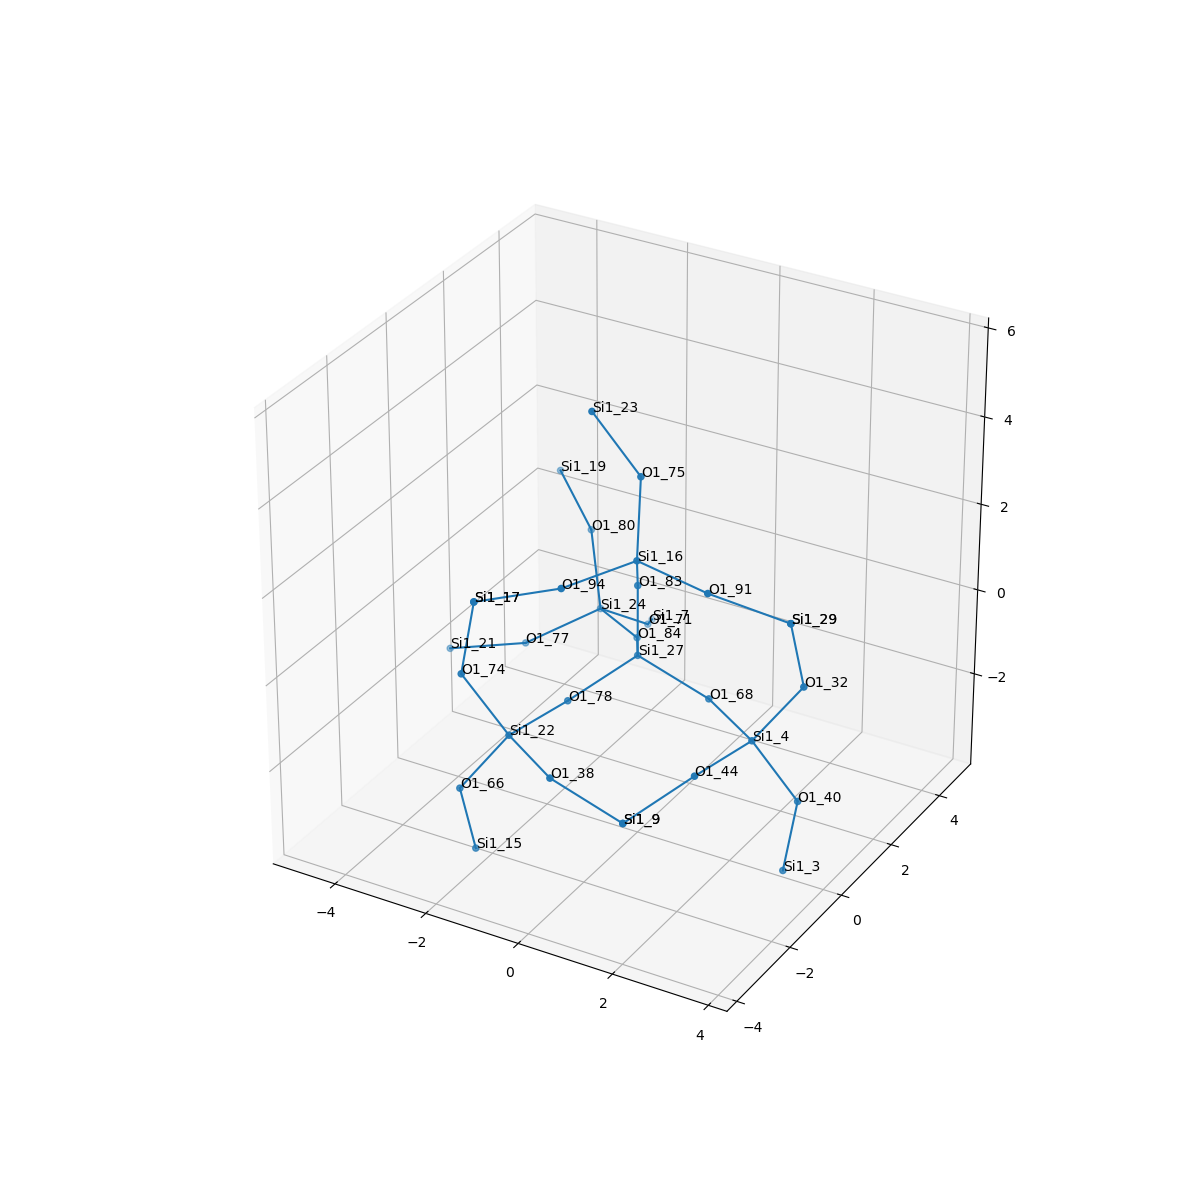

The file beside this chart, header and first rows:
, neighbor_num, isite, atom, x, y, z, front_index
0, 0, 27, Si1, 0.0, 0.0, 0.0, 
1, 1, 83, O1, 1.1102230246251565e-16, 0.0, 1.61, 0.0
2, 1, 78, O1, -0.7248, -1.33, -0.5455, 0.0
3, 1, 84, O1, -0.7678, 1.305, -0.5463, 0.0
4, 1, 68, O1, 1.523, -1.6653345369377348e-16, -0.5249, 0.0
5, 2, 16, Si1, 0.519, -0.928, 2.822, 1.0
6, 2, 22, Si1, -1.035, -2.91, -0.5472, 2.0
7, 2, 24, Si1, -2.094, 2.193, -0.7526, 3.0
8, 2, 4, Si1, 2.898, -0.8368, -0.572, 4.0
9, 3, 94, O1, -0.232, -2.351, 2.731, 5.0
10, 3, 75, O1, 0.1824, -0.206, 4.225, 5.0
11, 3, 91, O1, 2.11, -1.133, 2.685, 5.0
12, 3, 38, O1, 0.3394, -3.747, -0.5944, 6.0
13, 3, 66, O1, -1.9, -3.26, -1.863, 6.0
14, 3, 74, O1, -1.81, -3.277, 0.8174, 6.0
15, 3, 77, O1, -3.243, 1.308, -1.45, 7.0
16, 3, 80, O1, -2.613, 2.738, 0.6705, 7.0
17, 3, 71, O1, -1.769, 3.449, -1.708, 7.0
18, 3, 40, O1, 3.673, -0.4694, -1.937, 8.0
19, 3, 44, O1, 2.587, -2.417, -0.5738, 8.0
20, 3, 32, O1, 3.762, -0.4868, 0.7433, 8.0
21, 4, 17, Si1, -1.618, -3.109, 2.41, 9.0
22, 4, 23, Si1, -0.6828, -0.4788, 5.557, 10.0
23, 4, 29, Si1, 3.649, -0.8201, 2.319, 11.0
24, 4, 9, Si1, 1.862, -3.747, -1.119, 12.0
25, 4, 15, Si1, -1.786, -2.927, -3.438, 13.0
26, 4, 17, Si1, -1.618, -3.109, 2.41, 14.0
27, 4, 21, Si1, -4.76, 0.9927, -1.886, 15.0
28, 4, 19, Si1, -3.825, 3.623, 1.261, 16.0
29, 4, 7, Si1, -2.401, 4.715, -2.477, 17.0
30, 4, 3, Si1, 3.481, -0.6373, -3.529, 18.0
31, 4, 9, Si1, 1.862, -3.747, -1.119, 19.0
32, 4, 29, Si1, 3.649, -0.8201, 2.319, 20.0
